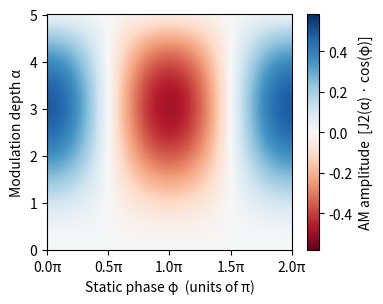

This chart was generated by the following Python code:
import numpy as np
import matplotlib.pyplot as plt
from scipy.special import jn


def compute_am(alpha_vals, phi_vals, n):
    """
    Compute MZI amplitude modulation at harmonic n*Omega.

    AM ~ Jn(alpha) * sin(phi)  for odd n
    AM ~ Jn(alpha) * cos(phi)  for even n
    """
    alpha_grid, phi_grid = np.meshgrid(alpha_vals, phi_vals, indexing="ij")
    bessel = jn(n, alpha_grid)
    trig = np.sin(phi_grid) if n % 2 != 0 else np.cos(phi_grid)
    return bessel * trig


def plot_heatmap(n=1, alpha_max=5.0, n_alpha=500, n_phi=500, save_path=None,
                 figsize_mm=(100, 80)):
    alpha_vals = np.linspace(0, alpha_max, n_alpha)
    phi_vals = np.linspace(0, 2 * np.pi, n_phi)

    am = compute_am(alpha_vals, phi_vals, n)

    trig_label = "sin(φ)" if n % 2 != 0 else "cos(φ)"

    figsize_in = (figsize_mm[0] / 25.4, figsize_mm[1] / 25.4)
    fig, ax = plt.subplots(figsize=figsize_in)
    img = ax.pcolormesh(
        phi_vals / np.pi,
        alpha_vals,
        am,
        cmap="RdBu",
        shading="auto",
        vmin=-jn(1, alpha_vals).max(),
        vmax=jn(1, alpha_vals).max(),
    )

    cbar = fig.colorbar(img, ax=ax)
    cbar.set_label(f"AM amplitude  [J{n}(α) · {trig_label}]", fontsize=10)

    ax.set_xlabel("Static phase φ  (units of π)", fontsize=10)
    ax.set_ylabel("Modulation depth α", fontsize=10)
    # ax.set_title(
    #     f"MZI amplitude modulation at harmonic n = {n}\n"
    #     f"∝ J{n}(α) · {trig_label}",
    #     fontsize=13,
    # )

    phi_ticks = np.arange(0, 2.5, 0.5)
    ax.set_xticks(phi_ticks)
    ax.set_xticklabels([f"{v:.1f}π" for v in phi_ticks])

    plt.tight_layout()
    if save_path is not None:
        plt.savefig(save_path, dpi=150)
        print(f"Saved {save_path}")
    plt.show()


if __name__ == "__main__":
    n = 2                            # harmonic order
    alpha_max = 5                    # upper limit of modulation depth axis
    save_path = r"C:\Users\acous\OneDrive - UCB-O365\quantum_nanophoxonics\media\am2"

    plot_heatmap(n=n, alpha_max=alpha_max, save_path=save_path)
